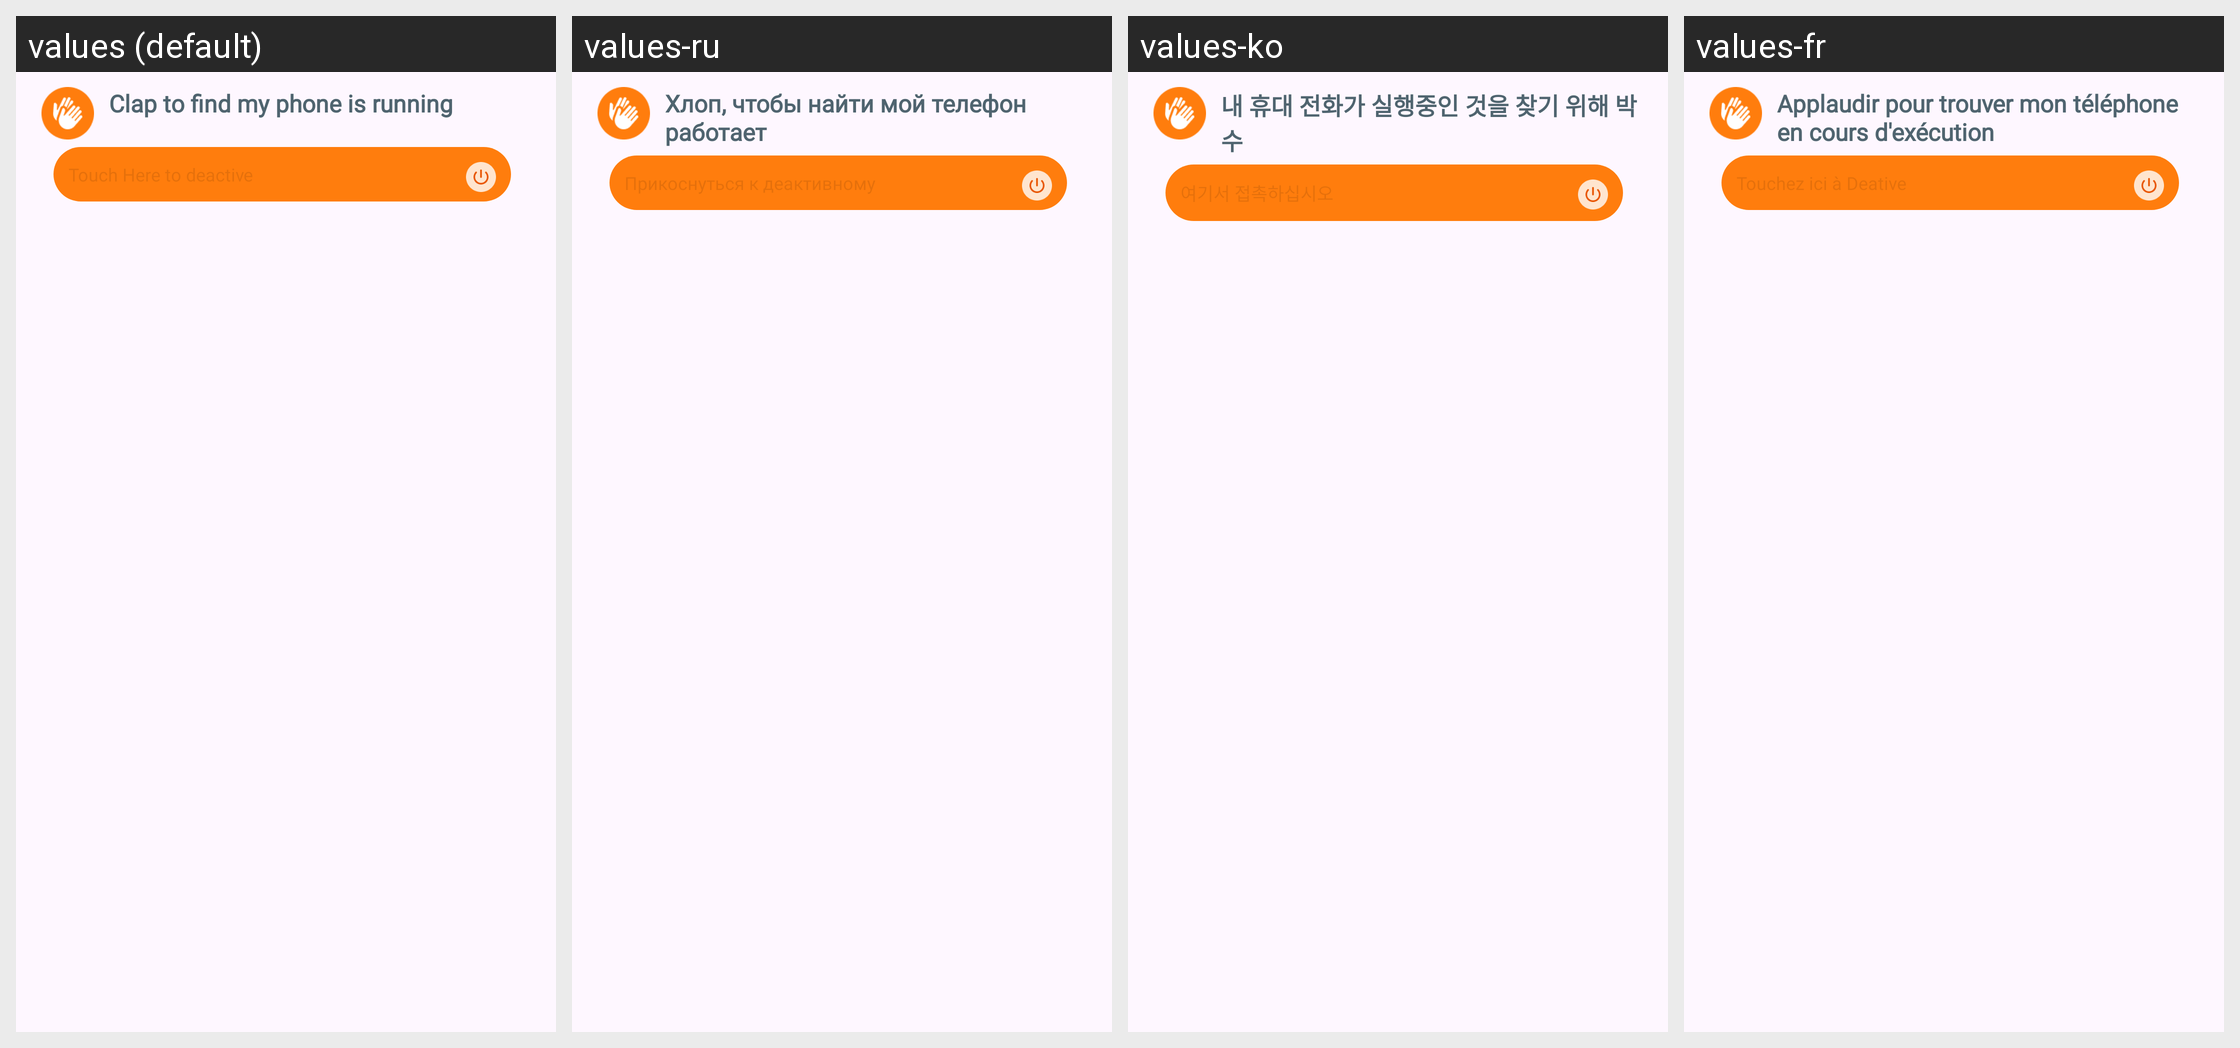

Strings drawn on this Android screen and how each of the app's shown locales translates them:
Android screen res/layout/notification_layout.xml rendered under 4 locales, left to right: values (default), values-ru, values-ko, values-fr. Device: Nexus 5 (rendered at 1080×1920; each locale shown at half size, 540×960, under a caption strip naming it); theme Theme.SlideService.
Other locales in the repository, not shown: values-ar, values-bn, values-de, values-es, values-hi, values-in, values-it, values-pt.
Strings drawn on this screen, with the default value and each locale's value (text and hints the layout hard-codes, and strings that could not be matched under every locale, appear in the picture but are not listed):

txt_clap_running_notify
  values: Clap to find my phone is running
  values-ru: Хлоп, чтобы найти мой телефон работает
  values-ko: 내 휴대 전화가 실행중인 것을 찾기 위해 박수
  values-fr: Applaudir pour trouver mon téléphone en cours d'exécution

txt_touch_here_notify
  values: Touch Here to deactive
  values-ru: Прикоснуться к деактивному
  values-ko: 여기서 접촉하십시오
  values-fr: Touchez ici à Deative
